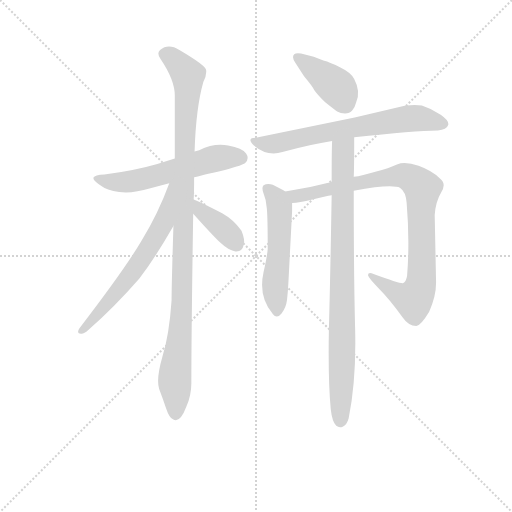
t = 0.00 s
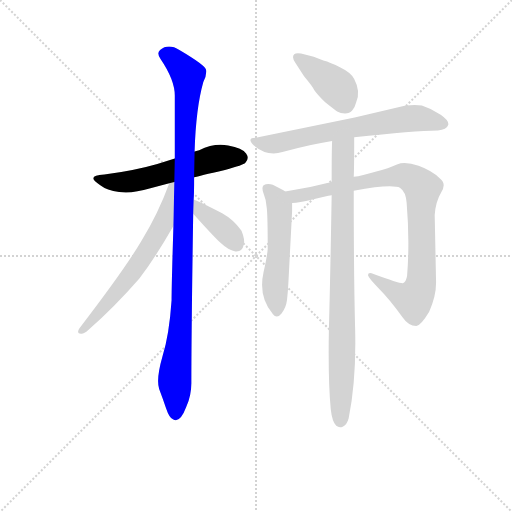
t = 1.47 s
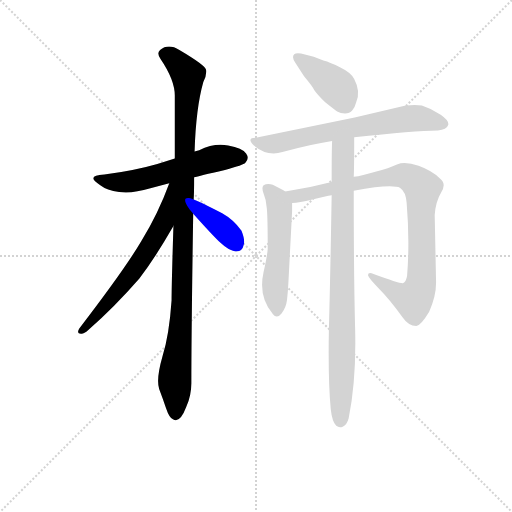
t = 2.93 s
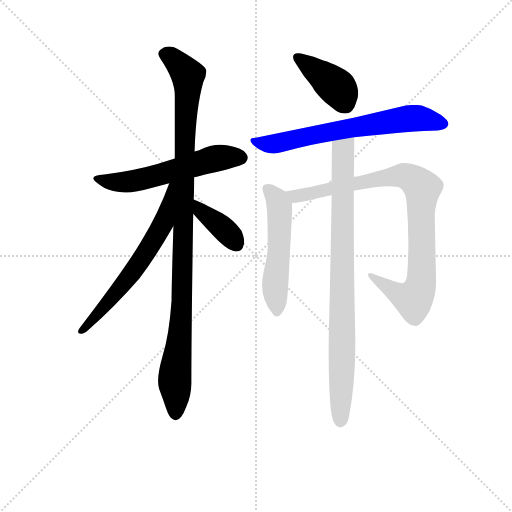
t = 4.39 s
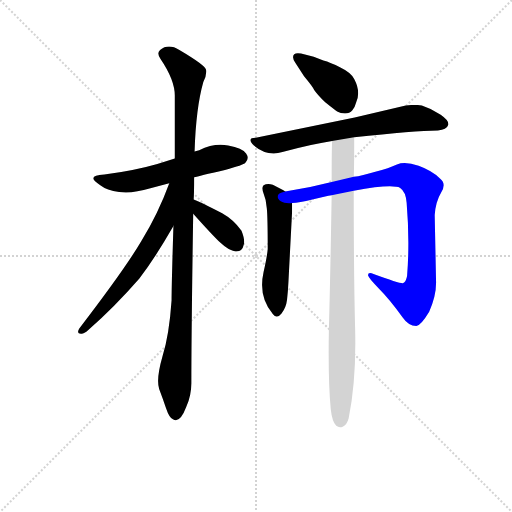
t = 5.86 s
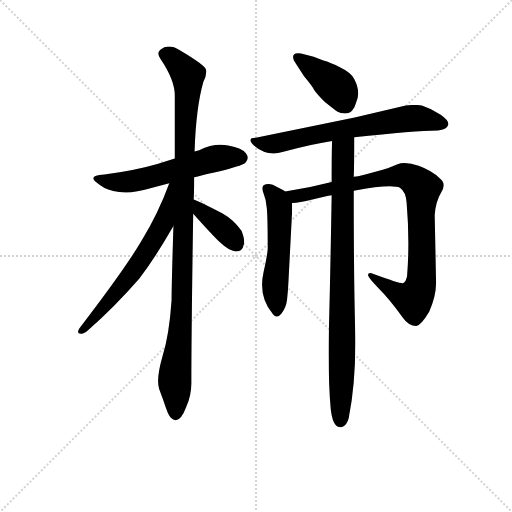
t = 7.32 s

The animated SVG that drew these frames (rendered in a browser with its animation timeline set to each time). Animation: 9 CSS @keyframes rules; one cycle of 7.32 s.

<svg version="1.1" viewBox="0 0 1024 1024" xmlns="http://www.w3.org/2000/svg">
  <g stroke="lightgray" stroke-dasharray="1,1" stroke-width="1" transform="scale(4, 4)">
    <line x1="0" y1="0" x2="256" y2="256"></line>
    <line x1="256" y1="0" x2="0" y2="256"></line>
    <line x1="128" y1="0" x2="128" y2="256"></line>
    <line x1="0" y1="128" x2="256" y2="128"></line>
  </g>
<g transform="scale(0.92, -0.92) translate(60, -900)">
   <style type="text/css">
    @keyframes keyframes0 {
      from {
       stroke: blue;
       stroke-dashoffset: 571;
       stroke-width: 128;
       }
       65% {
       animation-timing-function: step-end;
       stroke: blue;
       stroke-dashoffset: 0;
       stroke-width: 128;
       }
       to {
       stroke: black;
       stroke-width: 1024;
       }
       }
       #make-me-a-hanzi-animation-0 {
         animation: keyframes0 0.714681s both;
         animation-delay: 0.000000s;
         animation-timing-function: linear;
       }
    @keyframes keyframes1 {
      from {
       stroke: blue;
       stroke-dashoffset: 1062;
       stroke-width: 128;
       }
       78% {
       animation-timing-function: step-end;
       stroke: blue;
       stroke-dashoffset: 0;
       stroke-width: 128;
       }
       to {
       stroke: black;
       stroke-width: 1024;
       }
       }
       #make-me-a-hanzi-animation-1 {
         animation: keyframes1 1.114258s both;
         animation-delay: 0.714681s;
         animation-timing-function: linear;
       }
    @keyframes keyframes2 {
      from {
       stroke: blue;
       stroke-dashoffset: 634;
       stroke-width: 128;
       }
       67% {
       animation-timing-function: step-end;
       stroke: blue;
       stroke-dashoffset: 0;
       stroke-width: 128;
       }
       to {
       stroke: black;
       stroke-width: 1024;
       }
       }
       #make-me-a-hanzi-animation-2 {
         animation: keyframes2 0.765951s both;
         animation-delay: 1.828939s;
         animation-timing-function: linear;
       }
    @keyframes keyframes3 {
      from {
       stroke: blue;
       stroke-dashoffset: 385;
       stroke-width: 128;
       }
       56% {
       animation-timing-function: step-end;
       stroke: blue;
       stroke-dashoffset: 0;
       stroke-width: 128;
       }
       to {
       stroke: black;
       stroke-width: 1024;
       }
       }
       #make-me-a-hanzi-animation-3 {
         animation: keyframes3 0.563314s both;
         animation-delay: 2.594889s;
         animation-timing-function: linear;
       }
    @keyframes keyframes4 {
      from {
       stroke: blue;
       stroke-dashoffset: 402;
       stroke-width: 128;
       }
       57% {
       animation-timing-function: step-end;
       stroke: blue;
       stroke-dashoffset: 0;
       stroke-width: 128;
       }
       to {
       stroke: black;
       stroke-width: 1024;
       }
       }
       #make-me-a-hanzi-animation-4 {
         animation: keyframes4 0.577148s both;
         animation-delay: 3.158203s;
         animation-timing-function: linear;
       }
    @keyframes keyframes5 {
      from {
       stroke: blue;
       stroke-dashoffset: 674;
       stroke-width: 128;
       }
       69% {
       animation-timing-function: step-end;
       stroke: blue;
       stroke-dashoffset: 0;
       stroke-width: 128;
       }
       to {
       stroke: black;
       stroke-width: 1024;
       }
       }
       #make-me-a-hanzi-animation-5 {
         animation: keyframes5 0.798503s both;
         animation-delay: 3.735352s;
         animation-timing-function: linear;
       }
    @keyframes keyframes6 {
      from {
       stroke: blue;
       stroke-dashoffset: 535;
       stroke-width: 128;
       }
       64% {
       animation-timing-function: step-end;
       stroke: blue;
       stroke-dashoffset: 0;
       stroke-width: 128;
       }
       to {
       stroke: black;
       stroke-width: 1024;
       }
       }
       #make-me-a-hanzi-animation-6 {
         animation: keyframes6 0.685384s both;
         animation-delay: 4.533854s;
         animation-timing-function: linear;
       }
    @keyframes keyframes7 {
      from {
       stroke: blue;
       stroke-dashoffset: 910;
       stroke-width: 128;
       }
       75% {
       animation-timing-function: step-end;
       stroke: blue;
       stroke-dashoffset: 0;
       stroke-width: 128;
       }
       to {
       stroke: black;
       stroke-width: 1024;
       }
       }
       #make-me-a-hanzi-animation-7 {
         animation: keyframes7 0.990560s both;
         animation-delay: 5.219238s;
         animation-timing-function: linear;
       }
    @keyframes keyframes8 {
      from {
       stroke: blue;
       stroke-dashoffset: 869;
       stroke-width: 128;
       }
       74% {
       animation-timing-function: step-end;
       stroke: blue;
       stroke-dashoffset: 0;
       stroke-width: 128;
       }
       to {
       stroke: black;
       stroke-width: 1024;
       }
       }
       #make-me-a-hanzi-animation-8 {
         animation: keyframes8 0.957194s both;
         animation-delay: 6.209798s;
         animation-timing-function: linear;
       }
</style>
<path d="M 320.0 555.5 L 282.0 543.5 Q 234.0 529.5 167.0 520.5 Q 124.0 518.5 158.0 497.5 Q 172.0 486.5 199.0 482.5 Q 227.0 478.5 267.0 490.5 L 308.0 501.5 L 362.0 514.5 Q 372.0 517.5 429.0 530.5 Q 470.0 541.5 473.0 545.5 Q 483.0 555.5 475.0 566.5 Q 467.0 577.5 436.0 583.5 Q 406.0 589.5 373.0 573.5 L 363.0 570.5 L 320.0 555.5 Z" fill="lightgray"></path> 
<path d="M 317.0 408.5 Q 313.0 279.5 313.0 247.5 Q 308.0 172.5 293.0 124.5 Q 279.0 75.5 286.0 54.5 Q 294.0 33.5 301.0 12.5 Q 308.0 -8.5 316.0 -11.5 Q 331.0 -21.5 345.0 15.5 Q 356.0 40.5 356.0 67.5 Q 356.0 179.5 360.0 435.5 L 361.0 466.5 Q 362.0 476.5 362.0 514.5 L 363.0 570.5 Q 366.0 665.5 382.0 721.5 Q 390.0 737.5 388.0 748.5 Q 386.0 758.5 330.0 791.5 Q 306.0 806.5 288.0 791.5 Q 280.0 784.5 289.0 771.5 Q 321.0 724.5 320.0 689.5 L 320.0 555.5 L 317.0 408.5 Z" fill="lightgray"></path> 
<path d="M 308.0 501.5 Q 284.0 435.5 247.0 375.5 Q 211.0 314.5 112.0 185.5 Q 106.0 174.5 116.0 174.5 Q 122.0 173.5 132.0 182.5 Q 189.0 232.5 243.0 294.5 Q 278.0 340.5 317.0 408.5 C 384.0 524.5 319.0 529.5 308.0 501.5 Z" fill="lightgray"></path> 
<path d="M 360.0 435.5 Q 403.0 387.5 420.0 371.5 Q 438.0 354.5 452.0 353.5 Q 467.0 352.5 470.0 368.5 Q 473.0 378.5 465.0 398.5 Q 448.0 422.5 423.0 436.5 Q 375.0 461.5 361.0 466.5 C 333.0 477.5 340.0 457.5 360.0 435.5 Z" fill="lightgray"></path> 
<path d="M 582.0 763.5 L 601.0 734.5 Q 621.0 710.5 623.0 704.5 Q 629.0 695.5 647.0 677.5 Q 667.0 661.5 673.0 657.5 Q 680.0 653.5 690.0 653.5 Q 700.0 653.5 706.0 660.5 Q 712.0 667.5 714.0 676.5 Q 725.0 700.5 710.0 728.5 Q 703.0 742.5 680.0 753.5 Q 658.0 764.5 643.0 768.5 L 622.0 776.5 L 603.0 781.5 Q 577.0 789.5 577.0 775.5 Q 577.0 771.5 582.0 763.5 Z" fill="lightgray"></path> 
<path d="M 892.0 616.5 Q 911.0 617.5 914.0 627.5 Q 918.0 636.5 898.0 650.5 Q 879.0 663.5 857.0 670.5 Q 843.0 673.5 822.0 670.5 L 711.0 644.5 L 496.0 600.5 Q 475.0 600.5 492.0 583.5 Q 521.0 559.5 554.0 569.5 Q 616.0 586.5 662.0 593.5 L 710.0 601.5 Q 841.0 616.5 892.0 616.5 Z" fill="lightgray"></path> 
<path d="M 560.0 483.5 Q 557.0 486.5 554.0 487.5 L 533.0 498.5 Q 521.0 501.5 513.0 497.5 Q 508.0 492.5 513.0 479.5 Q 519.0 465.5 520.0 447.5 Q 522.0 429.5 522.0 358.5 Q 521.0 344.5 513.0 308.5 Q 501.0 254.5 533.0 217.5 Q 542.0 205.5 552.0 218.5 Q 562.0 231.5 564.0 248.5 Q 566.0 265.5 567.0 286.5 L 575.0 440.5 L 575.0 458.5 C 575.0 474.5 575.0 474.5 560.0 483.5 Z" fill="lightgray"></path> 
<path d="M 661.0 504.5 Q 611.0 491.5 560.0 483.5 C 530.0 478.5 545.0 454.5 575.0 458.5 Q 590.0 459.5 619.0 466.5 Q 649.0 473.5 661.0 475.5 L 709.0 485.5 Q 792.0 500.5 810.0 491.5 Q 822.0 483.5 824.0 459.5 Q 831.0 375.5 825.0 300.5 Q 823.0 287.5 816.0 284.5 Q 809.0 283.5 752.0 304.5 Q 740.0 309.5 740.0 301.5 Q 741.0 295.5 764.0 272.5 Q 787.0 249.5 815.0 210.5 Q 828.0 191.5 845.0 191.5 Q 855.0 192.5 873.0 222.5 Q 888.0 256.5 888.0 285.5 L 885.0 432.5 Q 887.0 461.5 899.0 481.5 Q 911.0 500.5 897.0 511.5 Q 880.0 528.5 850.0 539.5 Q 821.0 549.5 803.0 542.5 Q 786.0 534.5 756.0 526.5 Q 727.0 517.5 709.0 515.5 L 661.0 504.5 Z" fill="lightgray"></path> 
<path d="M 662.0 593.5 Q 661.0 574.5 661.0 504.5 L 661.0 475.5 Q 658.0 295.5 655.0 184.5 Q 653.0 73.5 659.0 10.5 Q 662.0 -16.5 671.0 -25.5 Q 677.0 -30.5 685.0 -27.5 Q 694.0 -24.5 698.0 -9.5 Q 715.0 76.5 712.0 186.5 Q 709.0 296.5 709.0 485.5 L 709.0 515.5 Q 710.0 534.5 710.0 601.5 C 710.0 631.5 663.0 623.5 662.0 593.5 Z" fill="lightgray"></path> 
      <clipPath id="make-me-a-hanzi-clip-0">
      <path d="M 320.0 555.5 L 282.0 543.5 Q 234.0 529.5 167.0 520.5 Q 124.0 518.5 158.0 497.5 Q 172.0 486.5 199.0 482.5 Q 227.0 478.5 267.0 490.5 L 308.0 501.5 L 362.0 514.5 Q 372.0 517.5 429.0 530.5 Q 470.0 541.5 473.0 545.5 Q 483.0 555.5 475.0 566.5 Q 467.0 577.5 436.0 583.5 Q 406.0 589.5 373.0 573.5 L 363.0 570.5 L 320.0 555.5 Z" fill="lightgray"></path>
      </clipPath>
      <path clip-path="url(#make-me-a-hanzi-clip-0)" d="M 157.0 511.5 L 170.0 505.5 L 216.0 504.5 L 404.0 554.5 L 464.0 556.5 " fill="none" id="make-me-a-hanzi-animation-0" stroke-dasharray="443 886" stroke-linecap="round"></path>

      <clipPath id="make-me-a-hanzi-clip-1">
      <path d="M 317.0 408.5 Q 313.0 279.5 313.0 247.5 Q 308.0 172.5 293.0 124.5 Q 279.0 75.5 286.0 54.5 Q 294.0 33.5 301.0 12.5 Q 308.0 -8.5 316.0 -11.5 Q 331.0 -21.5 345.0 15.5 Q 356.0 40.5 356.0 67.5 Q 356.0 179.5 360.0 435.5 L 361.0 466.5 Q 362.0 476.5 362.0 514.5 L 363.0 570.5 Q 366.0 665.5 382.0 721.5 Q 390.0 737.5 388.0 748.5 Q 386.0 758.5 330.0 791.5 Q 306.0 806.5 288.0 791.5 Q 280.0 784.5 289.0 771.5 Q 321.0 724.5 320.0 689.5 L 320.0 555.5 L 317.0 408.5 Z" fill="lightgray"></path>
      </clipPath>
      <path clip-path="url(#make-me-a-hanzi-clip-1)" d="M 298.0 781.5 L 308.0 779.5 L 327.0 761.5 L 348.0 736.5 L 349.0 724.5 L 341.0 592.5 L 335.0 223.5 L 320.0 79.5 L 323.0 0.5 " fill="none" id="make-me-a-hanzi-animation-1" stroke-dasharray="934 1868" stroke-linecap="round"></path>

      <clipPath id="make-me-a-hanzi-clip-2">
      <path d="M 308.0 501.5 Q 284.0 435.5 247.0 375.5 Q 211.0 314.5 112.0 185.5 Q 106.0 174.5 116.0 174.5 Q 122.0 173.5 132.0 182.5 Q 189.0 232.5 243.0 294.5 Q 278.0 340.5 317.0 408.5 C 384.0 524.5 319.0 529.5 308.0 501.5 Z" fill="lightgray"></path>
      </clipPath>
      <path clip-path="url(#make-me-a-hanzi-clip-2)" d="M 315.0 496.5 L 296.0 416.5 L 262.0 357.5 L 193.0 263.5 L 118.0 181.5 " fill="none" id="make-me-a-hanzi-animation-2" stroke-dasharray="506 1012" stroke-linecap="round"></path>

      <clipPath id="make-me-a-hanzi-clip-3">
      <path d="M 360.0 435.5 Q 403.0 387.5 420.0 371.5 Q 438.0 354.5 452.0 353.5 Q 467.0 352.5 470.0 368.5 Q 473.0 378.5 465.0 398.5 Q 448.0 422.5 423.0 436.5 Q 375.0 461.5 361.0 466.5 C 333.0 477.5 340.0 457.5 360.0 435.5 Z" fill="lightgray"></path>
      </clipPath>
      <path clip-path="url(#make-me-a-hanzi-clip-3)" d="M 362.0 458.5 L 379.0 438.5 L 416.0 412.5 L 454.0 369.5 " fill="none" id="make-me-a-hanzi-animation-3" stroke-dasharray="257 514" stroke-linecap="round"></path>

      <clipPath id="make-me-a-hanzi-clip-4">
      <path d="M 582.0 763.5 L 601.0 734.5 Q 621.0 710.5 623.0 704.5 Q 629.0 695.5 647.0 677.5 Q 667.0 661.5 673.0 657.5 Q 680.0 653.5 690.0 653.5 Q 700.0 653.5 706.0 660.5 Q 712.0 667.5 714.0 676.5 Q 725.0 700.5 710.0 728.5 Q 703.0 742.5 680.0 753.5 Q 658.0 764.5 643.0 768.5 L 622.0 776.5 L 603.0 781.5 Q 577.0 789.5 577.0 775.5 Q 577.0 771.5 582.0 763.5 Z" fill="lightgray"></path>
      </clipPath>
      <path clip-path="url(#make-me-a-hanzi-clip-4)" d="M 589.0 773.5 L 674.0 709.5 L 691.0 673.5 " fill="none" id="make-me-a-hanzi-animation-4" stroke-dasharray="274 548" stroke-linecap="round"></path>

      <clipPath id="make-me-a-hanzi-clip-5">
      <path d="M 892.0 616.5 Q 911.0 617.5 914.0 627.5 Q 918.0 636.5 898.0 650.5 Q 879.0 663.5 857.0 670.5 Q 843.0 673.5 822.0 670.5 L 711.0 644.5 L 496.0 600.5 Q 475.0 600.5 492.0 583.5 Q 521.0 559.5 554.0 569.5 Q 616.0 586.5 662.0 593.5 L 710.0 601.5 Q 841.0 616.5 892.0 616.5 Z" fill="lightgray"></path>
      </clipPath>
      <path clip-path="url(#make-me-a-hanzi-clip-5)" d="M 492.0 592.5 L 532.0 586.5 L 707.0 623.5 L 831.0 642.5 L 903.0 630.5 " fill="none" id="make-me-a-hanzi-animation-5" stroke-dasharray="546 1092" stroke-linecap="round"></path>

      <clipPath id="make-me-a-hanzi-clip-6">
      <path d="M 560.0 483.5 Q 557.0 486.5 554.0 487.5 L 533.0 498.5 Q 521.0 501.5 513.0 497.5 Q 508.0 492.5 513.0 479.5 Q 519.0 465.5 520.0 447.5 Q 522.0 429.5 522.0 358.5 Q 521.0 344.5 513.0 308.5 Q 501.0 254.5 533.0 217.5 Q 542.0 205.5 552.0 218.5 Q 562.0 231.5 564.0 248.5 Q 566.0 265.5 567.0 286.5 L 575.0 440.5 L 575.0 458.5 C 575.0 474.5 575.0 474.5 560.0 483.5 Z" fill="lightgray"></path>
      </clipPath>
      <path clip-path="url(#make-me-a-hanzi-clip-6)" d="M 519.0 491.5 L 540.0 469.5 L 548.0 445.5 L 547.0 357.5 L 538.0 281.5 L 542.0 222.5 " fill="none" id="make-me-a-hanzi-animation-6" stroke-dasharray="407 814" stroke-linecap="round"></path>

      <clipPath id="make-me-a-hanzi-clip-7">
      <path d="M 661.0 504.5 Q 611.0 491.5 560.0 483.5 C 530.0 478.5 545.0 454.5 575.0 458.5 Q 590.0 459.5 619.0 466.5 Q 649.0 473.5 661.0 475.5 L 709.0 485.5 Q 792.0 500.5 810.0 491.5 Q 822.0 483.5 824.0 459.5 Q 831.0 375.5 825.0 300.5 Q 823.0 287.5 816.0 284.5 Q 809.0 283.5 752.0 304.5 Q 740.0 309.5 740.0 301.5 Q 741.0 295.5 764.0 272.5 Q 787.0 249.5 815.0 210.5 Q 828.0 191.5 845.0 191.5 Q 855.0 192.5 873.0 222.5 Q 888.0 256.5 888.0 285.5 L 885.0 432.5 Q 887.0 461.5 899.0 481.5 Q 911.0 500.5 897.0 511.5 Q 880.0 528.5 850.0 539.5 Q 821.0 549.5 803.0 542.5 Q 786.0 534.5 756.0 526.5 Q 727.0 517.5 709.0 515.5 L 661.0 504.5 Z" fill="lightgray"></path>
      </clipPath>
      <path clip-path="url(#make-me-a-hanzi-clip-7)" d="M 568.0 479.5 L 592.0 473.5 L 808.0 518.5 L 836.0 510.5 L 855.0 494.5 L 856.0 292.5 L 843.0 254.5 L 830.0 250.5 L 811.0 258.5 L 746.0 301.5 " fill="none" id="make-me-a-hanzi-animation-7" stroke-dasharray="782 1564" stroke-linecap="round"></path>

      <clipPath id="make-me-a-hanzi-clip-8">
      <path d="M 662.0 593.5 Q 661.0 574.5 661.0 504.5 L 661.0 475.5 Q 658.0 295.5 655.0 184.5 Q 653.0 73.5 659.0 10.5 Q 662.0 -16.5 671.0 -25.5 Q 677.0 -30.5 685.0 -27.5 Q 694.0 -24.5 698.0 -9.5 Q 715.0 76.5 712.0 186.5 Q 709.0 296.5 709.0 485.5 L 709.0 515.5 Q 710.0 534.5 710.0 601.5 C 710.0 631.5 663.0 623.5 662.0 593.5 Z" fill="lightgray"></path>
      </clipPath>
      <path clip-path="url(#make-me-a-hanzi-clip-8)" d="M 706.0 591.5 L 686.0 568.5 L 684.0 535.5 L 680.0 -13.5 " fill="none" id="make-me-a-hanzi-animation-8" stroke-dasharray="741 1482" stroke-linecap="round"></path>

</g>
</svg>
